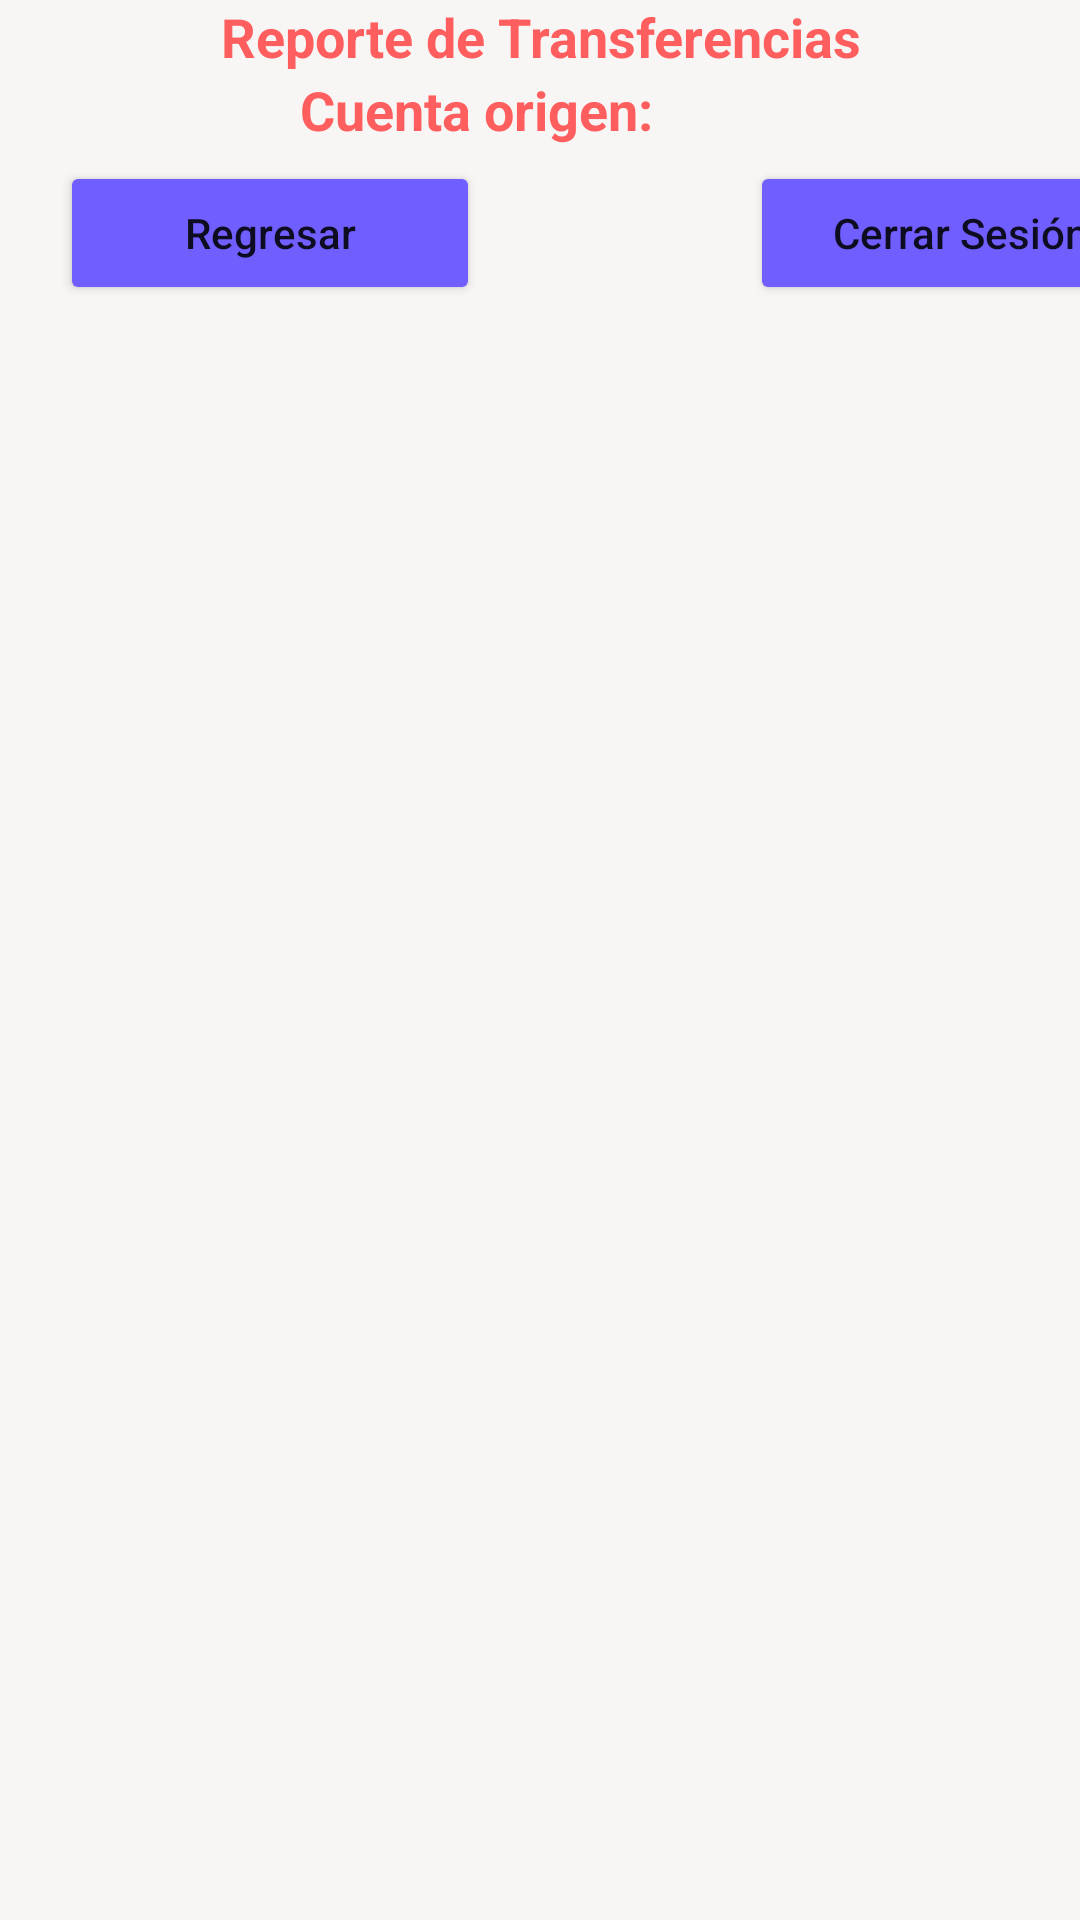

Reconstruct the res/layout file that produces this screen, plus the resources it refers to.
<!-- AndroidManifest.xml: application theme Theme.AppBancoFirebase -->
<!-- res/layout/activity_reportetrf.xml -->
<?xml version="1.0" encoding="utf-8"?>
<LinearLayout xmlns:android="http://schemas.android.com/apk/res/android"
    xmlns:app="http://schemas.android.com/apk/res-auto"
    xmlns:tools="http://schemas.android.com/tools"
    android:layout_width="match_parent"
    android:layout_height="match_parent"
    tools:context=".reportetrf"
    android:orientation="vertical"
    android:background="#E8F8F4F4">

    <LinearLayout
        android:layout_width="match_parent"
        android:layout_height="wrap_content">

        <TextView
            android:layout_width="match_parent"
            android:layout_height="wrap_content"
            android:text="Reporte de Transferencias"
            android:textSize="18dp"
            android:textStyle="bold"
            android:textColor="#FF5E5E"
            android:gravity="center_horizontal"/>

    </LinearLayout>

    <LinearLayout
        android:layout_width="match_parent"
        android:layout_height="wrap_content">

        <TextView
            android:layout_width="210dp"
            android:layout_height="wrap_content"
            android:text="Cuenta origen:"
            android:textSize="18dp"
            android:textStyle="bold"
            android:textColor="#FF5E5E"
            android:layout_marginLeft="100dp"/>

        <TextView
            android:id="@+id/tvcuentaor"
            android:layout_width="match_parent"
            android:layout_height="wrap_content"
            android:textSize="18dp"
            android:textStyle="bold"
            android:textColor="#8C7608"
            android:layout_marginLeft="5dp"/>

    </LinearLayout>

    <LinearLayout
        android:layout_width="match_parent"
        android:layout_height="wrap_content"
        android:layout_marginBottom="5dp"
        android:layout_marginTop="5dp">

        <Button
            android:id="@+id/btnregresar_rep"
            android:layout_width="140dp"
            android:layout_height="wrap_content"
            android:layout_marginLeft="20dp"
            android:text="Regresar"
            android:textAllCaps="false"
            android:layout_gravity="right"
            android:backgroundTint="#705EFF"/>

        <Button
            android:id="@+id/btncerrarsesion_rep"
            android:layout_width="140dp"
            android:layout_height="wrap_content"
            android:layout_marginLeft="90dp"
            android:text="Cerrar Sesión"
            android:textAllCaps="false"
            android:layout_gravity="right"
            android:backgroundTint="#705EFF"/>

    </LinearLayout>

    <androidx.recyclerview.widget.RecyclerView
        android:id="@+id/rvreportetrf"
        android:layout_width="match_parent"
        android:layout_height="wrap_content"/>

</LinearLayout>
<!-- resources referenced by this layout -->
<resources>
  <style name="Theme.AppBancoFirebase" parent="Theme.MaterialComponents.DayNight.DarkActionBar">
          
          <item name="colorPrimary">@color/purple_500</item>
          <item name="colorPrimaryVariant">@color/purple_700</item>
          <item name="colorOnPrimary">@color/white</item>
          
          <item name="colorSecondary">@color/teal_200</item>
          <item name="colorSecondaryVariant">@color/teal_700</item>
          <item name="colorOnSecondary">@color/black</item>
          
          <item name="android:statusBarColor" tools:targetApi="l">?attr/colorPrimaryVariant</item>
          
      </style>
  <!-- not gathered from this repository: default colours our renderer supplied (Android Studio template values) -->
  <color name="purple_500">#FF6200EE</color>
  <color name="purple_700">#FF3700B3</color>
  <color name="teal_200">#FF03DAC5</color>
  <color name="teal_700">#FF018786</color>
  <color name="black">#FF000000</color>
  <color name="white">#FFFFFFFF</color>
</resources>
